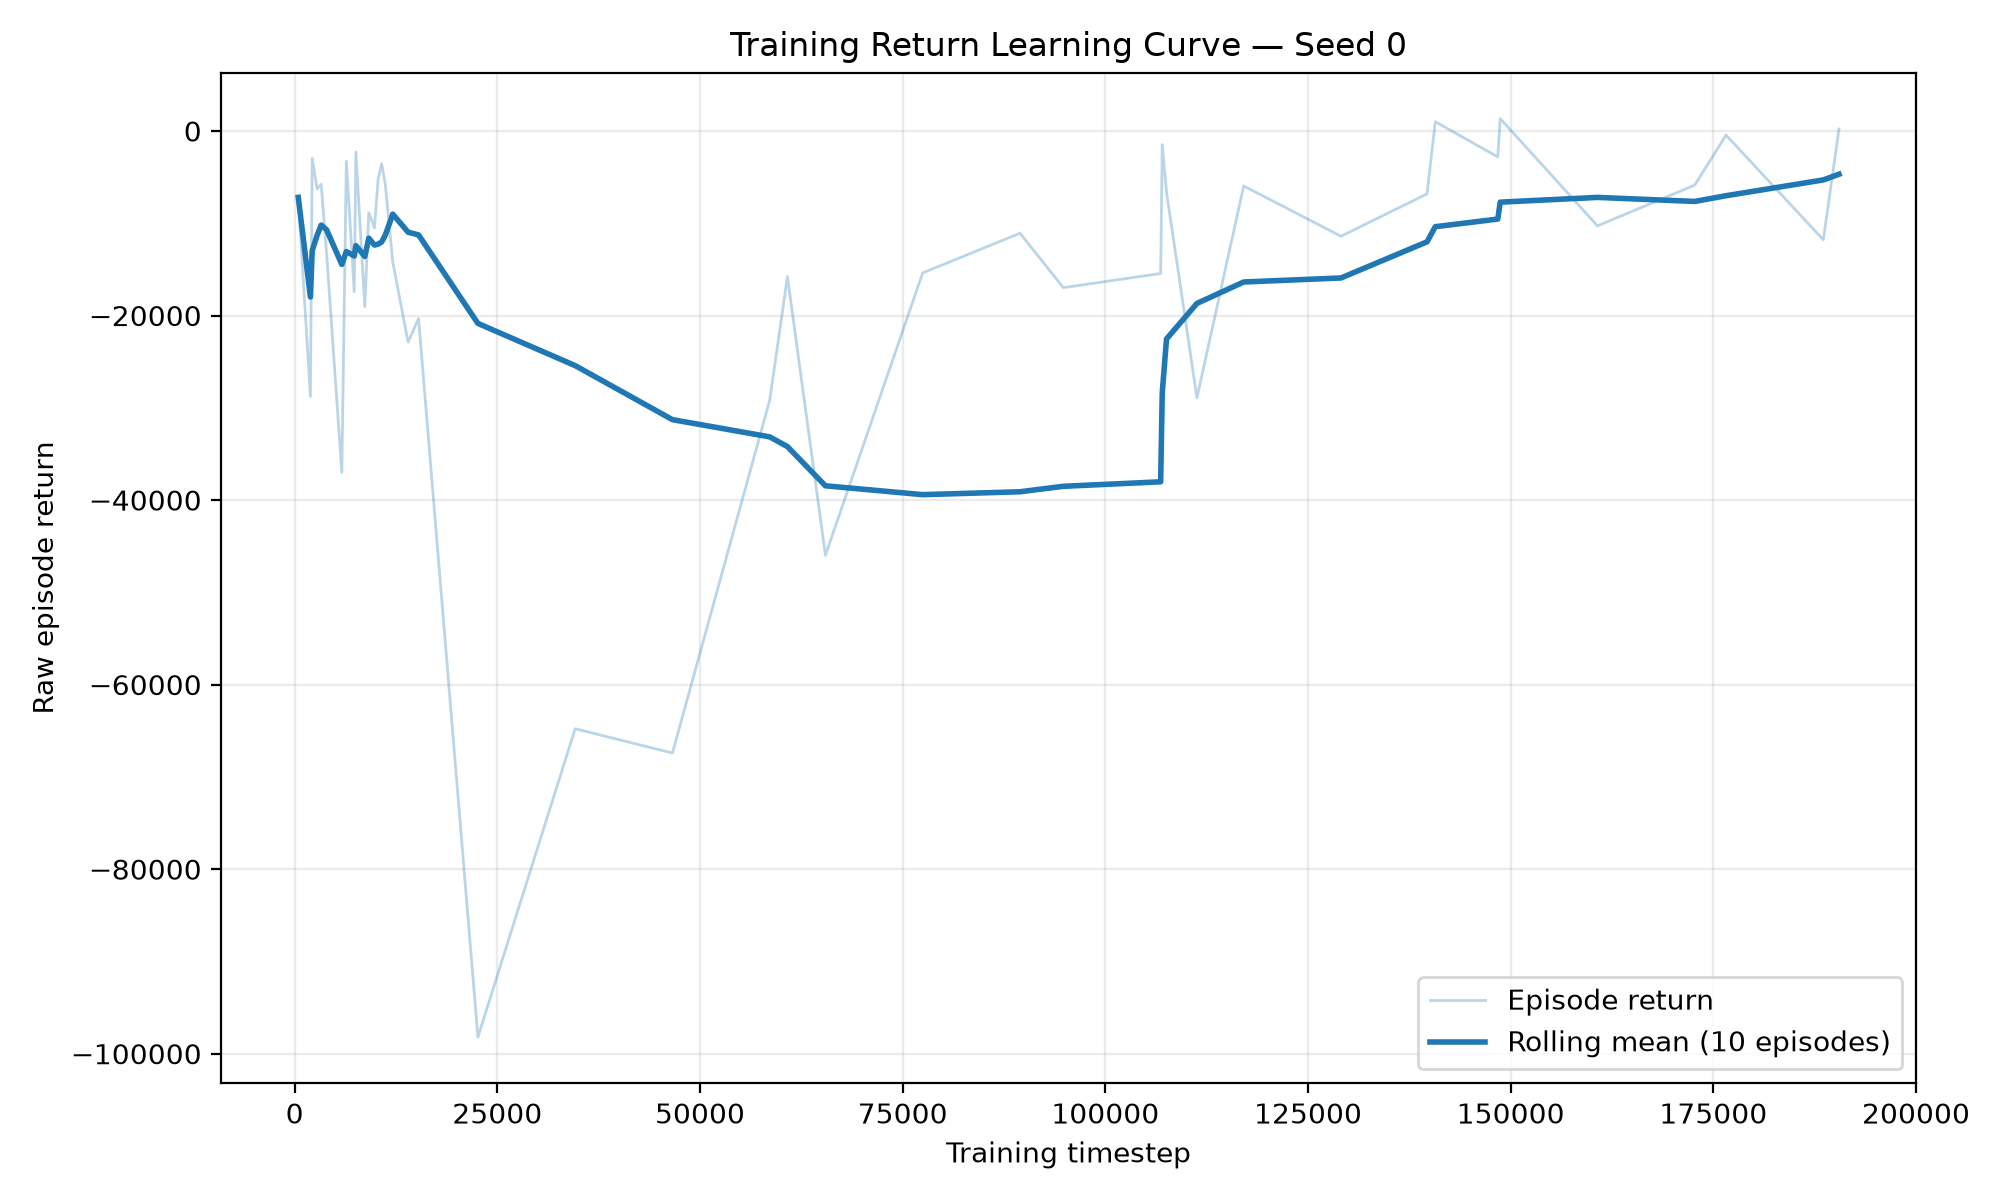

Values plotted in this chart, from the file beside it:
training_seed, episode, timestep, episode_length, episode_return, rolling_mean_return, termination_reason
0, 1, 444, 444, -7196, -7196, safety_violation
0, 2, 1943, 1499, -28780, -17988, safety_violation
0, 3, 2161, 218, -2964, -12980, safety_violation
0, 4, 2768, 607, -6279, -11305, safety_violation
0, 5, 3269, 501, -5777, -10199, safety_violation
0, 6, 3936, 667, -13220, -10703, safety_violation
0, 7, 5816, 1880, -37003, -14460, safety_violation
0, 8, 6374, 558, -3301, -13065, safety_violation
0, 9, 7349, 975, -17405, -13547, safety_violation
0, 10, 7550, 201, -2288, -12421, safety_violation
0, 11, 8649, 1099, -19037, -13605, safety_violation
0, 12, 9146, 497, -8854, -11613, safety_violation
0, 13, 9843, 697, -10502, -12366, safety_violation
0, 14, 10298, 455, -5200, -12259, safety_violation
0, 15, 10728, 430, -3544, -12035, safety_violation
0, 16, 11179, 451, -5782, -11292, safety_violation
0, 17, 12102, 923, -14227, -9014, safety_violation
0, 18, 13996, 1894, -22888, -10973, safety_violation
0, 19, 15282, 1286, -20321, -11264, safety_violation
0, 20, 22601, 7319, -98198, -20855, safety_violation
0, 21, 34601, 12000, -64781, -25430, timeout
0, 22, 46601, 12000, -67416, -31286, timeout
0, 23, 58601, 12000, -29166, -33153, timeout
0, 24, 60788, 2187, -15778, -34210, safety_violation
0, 25, 65471, 4683, -45986, -38454, safety_violation
0, 26, 77471, 12000, -15385, -39415, timeout
0, 27, 89471, 12000, -11082, -39100, timeout
0, 28, 94823, 5352, -16979, -38509, safety_violation
0, 29, 106823, 12000, -15446, -38022, timeout
0, 30, 107021, 198, -1485, -28350, safety_violation
0, 31, 107548, 527, -6648, -22537, safety_violation
0, 32, 111300, 3752, -28921, -18687, safety_violation
0, 33, 117070, 5770, -5959, -16367, success_P3_target
0, 34, 129070, 12000, -11407, -15930, timeout
0, 35, 139685, 10615, -6816, -12013, success_P3_target
0, 36, 140702, 1017, 998.7, -10374, success_P3_target
0, 37, 148411, 7709, -2809, -9547, success_P3_target
0, 38, 148709, 298, 1342, -7715, success_P3_target
0, 39, 160709, 12000, -10285, -7199, timeout
0, 40, 172709, 12000, -5864, -7637, timeout
0, 41, 176570, 3861, -441, -7016, success_P3_target
0, 42, 188570, 12000, -11796, -5304, timeout
0, 43, 190502, 1932, 217, -4686, success_P3_target
